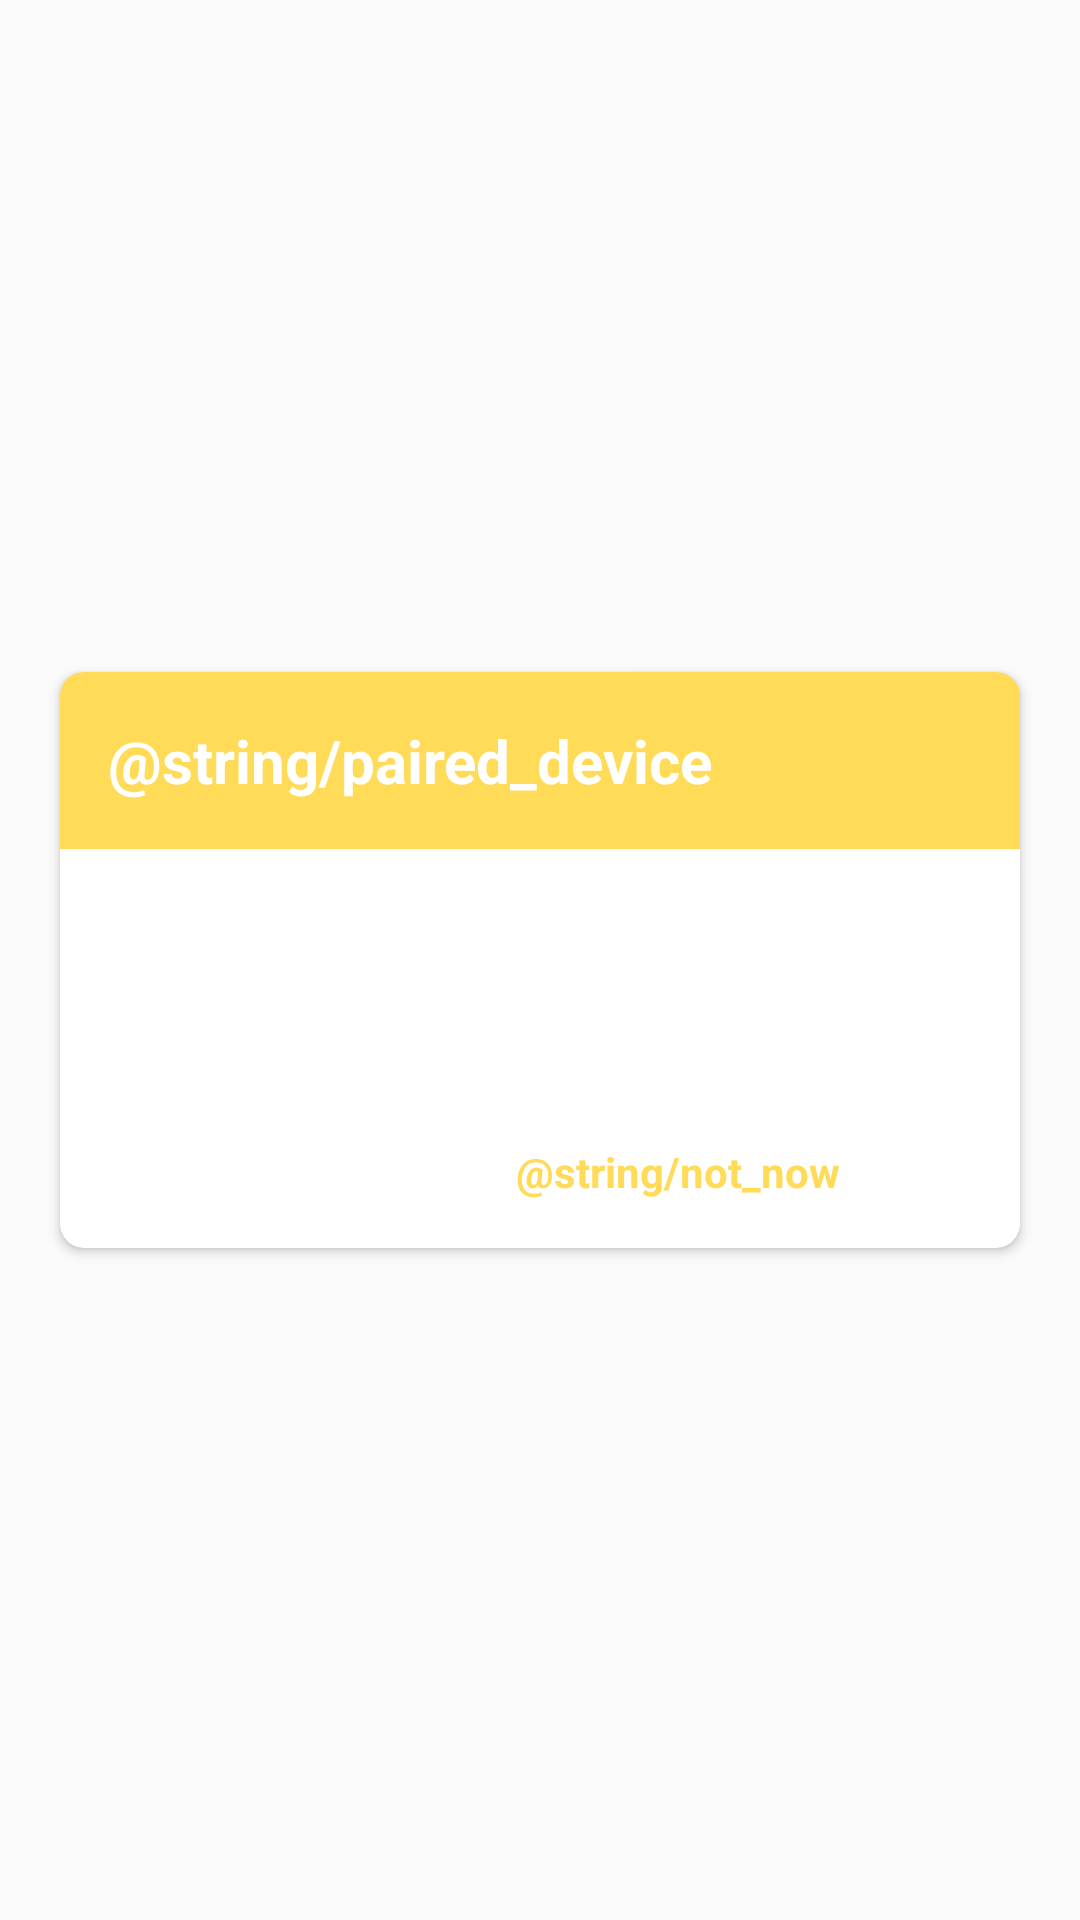

Here is an Android app screen rendered from its layout file. Give the layout XML and the strings, colors and styles it references.
<!-- AndroidManifest.xml: application theme Theme.QuickLoad -->
<!-- res/layout/dialog_paired_devices.xml -->
<?xml version="1.0" encoding="utf-8"?>
<layout xmlns:android="http://schemas.android.com/apk/res/android"
    xmlns:app="http://schemas.android.com/apk/res-auto"
    xmlns:tools="http://schemas.android.com/tools">

    <data>

    </data>

    <androidx.constraintlayout.widget.ConstraintLayout
        android:layout_width="match_parent"
        android:layout_height="wrap_content">

        <androidx.cardview.widget.CardView
            android:layout_width="0dp"
            android:layout_height="wrap_content"
            android:layout_margin="20dp"
            android:padding="4dp"
            app:cardCornerRadius="8dp"
            app:layout_constraintBottom_toBottomOf="parent"
            app:layout_constraintEnd_toEndOf="parent"
            app:layout_constraintStart_toStartOf="parent"
            app:layout_constraintTop_toTopOf="parent">

            <androidx.constraintlayout.widget.ConstraintLayout
                android:layout_width="match_parent"
                android:layout_height="match_parent">

                <androidx.constraintlayout.widget.ConstraintLayout
                    android:id="@+id/dialog_permission_header"
                    android:layout_width="0dp"
                    android:layout_height="wrap_content"
                    android:background="@color/colorStatusText"
                    app:layout_constraintEnd_toEndOf="parent"
                    app:layout_constraintStart_toStartOf="parent"
                    app:layout_constraintTop_toTopOf="parent">

                    <TextView
                        android:id="@+id/content_title"
                        android:layout_width="0dp"
                        android:layout_height="wrap_content"
                        android:layout_marginStart="16dp"
                        android:layout_marginTop="16dp"
                        android:layout_marginBottom="16dp"
                        android:text="@string/paired_device"
                        android:textColor="@android:color/white"
                        android:textSize="20sp"
                        android:textStyle="bold"
                        app:layout_constraintBottom_toBottomOf="parent"
                        app:layout_constraintEnd_toEndOf="parent"
                        app:layout_constraintStart_toStartOf="parent"
                        app:layout_constraintTop_toTopOf="parent"
                        android:layout_marginLeft="16dp" />
                </androidx.constraintlayout.widget.ConstraintLayout>

                <androidx.recyclerview.widget.RecyclerView class="androidx.appcompat.app.AlertController$RecycleListView"
                    android:id="@+id/rename_chan_ET"
                    android:layout_width="0dp"
                    android:layout_height="wrap_content"
                    android:layout_marginStart="44dp"
                    android:layout_marginTop="16dp"
                    android:layout_marginEnd="44dp"
                    android:minHeight="50dp"
                    tools:listitem="@layout/item_dialog_list"
                    app:layout_constraintEnd_toEndOf="parent"
                    app:layout_constraintStart_toStartOf="parent"
                    app:layout_constraintTop_toBottomOf="@+id/dialog_permission_header" />


                <TextView
                    android:id="@+id/btn_not_now"
                    android:layout_width="wrap_content"
                    android:layout_height="wrap_content"
                    android:layout_marginTop="16dp"

                    android:padding="16dp"
                    android:text="@string/not_now"
                    android:textColor="@color/colorStatusText"
                    android:textSize="14sp"
                    android:textStyle="bold"
                    app:layout_constraintEnd_toEndOf="@+id/rename_chan_ET"
                    app:layout_constraintTop_toBottomOf="@+id/rename_chan_ET" />

            </androidx.constraintlayout.widget.ConstraintLayout>
        </androidx.cardview.widget.CardView>
    </androidx.constraintlayout.widget.ConstraintLayout>
</layout>
<!-- res/layout/item_dialog_list.xml (included above) -->
<?xml version="1.0" encoding="utf-8"?>
<layout xmlns:app="http://schemas.android.com/apk/res-auto"
    xmlns:tools="http://schemas.android.com/tools"
    xmlns:android="http://schemas.android.com/apk/res/android">

    <data>

    </data>

    <androidx.constraintlayout.widget.ConstraintLayout
        android:layout_width="match_parent"
        android:layout_height="wrap_content">

        <TextView
            android:id="@+id/textItem"
            android:layout_width="0dp"
            android:layout_height="wrap_content"
            android:text="TextView"
            android:padding="4dp"
            app:layout_constraintEnd_toEndOf="parent"
            app:layout_constraintStart_toStartOf="parent"
            app:layout_constraintTop_toTopOf="parent" />
    </androidx.constraintlayout.widget.ConstraintLayout>
</layout>
<!-- resources referenced by this layout -->
<resources>
  <color name="colorStatusText">#FFDB58</color>
  <style name="Theme.QuickLoad" parent="Theme.AppCompat.Light.DarkActionBar">
          
          <item name="colorPrimary">@color/purple_500</item>
          <item name="colorPrimaryDark">@color/purple_700</item>
          <item name="colorAccent">@color/teal_200</item>
          
      </style>
  <color name="purple_500">#FF6200EE</color>
  <color name="purple_700">#FF3700B3</color>
  <color name="teal_200">#FF03DAC5</color>
</resources>
